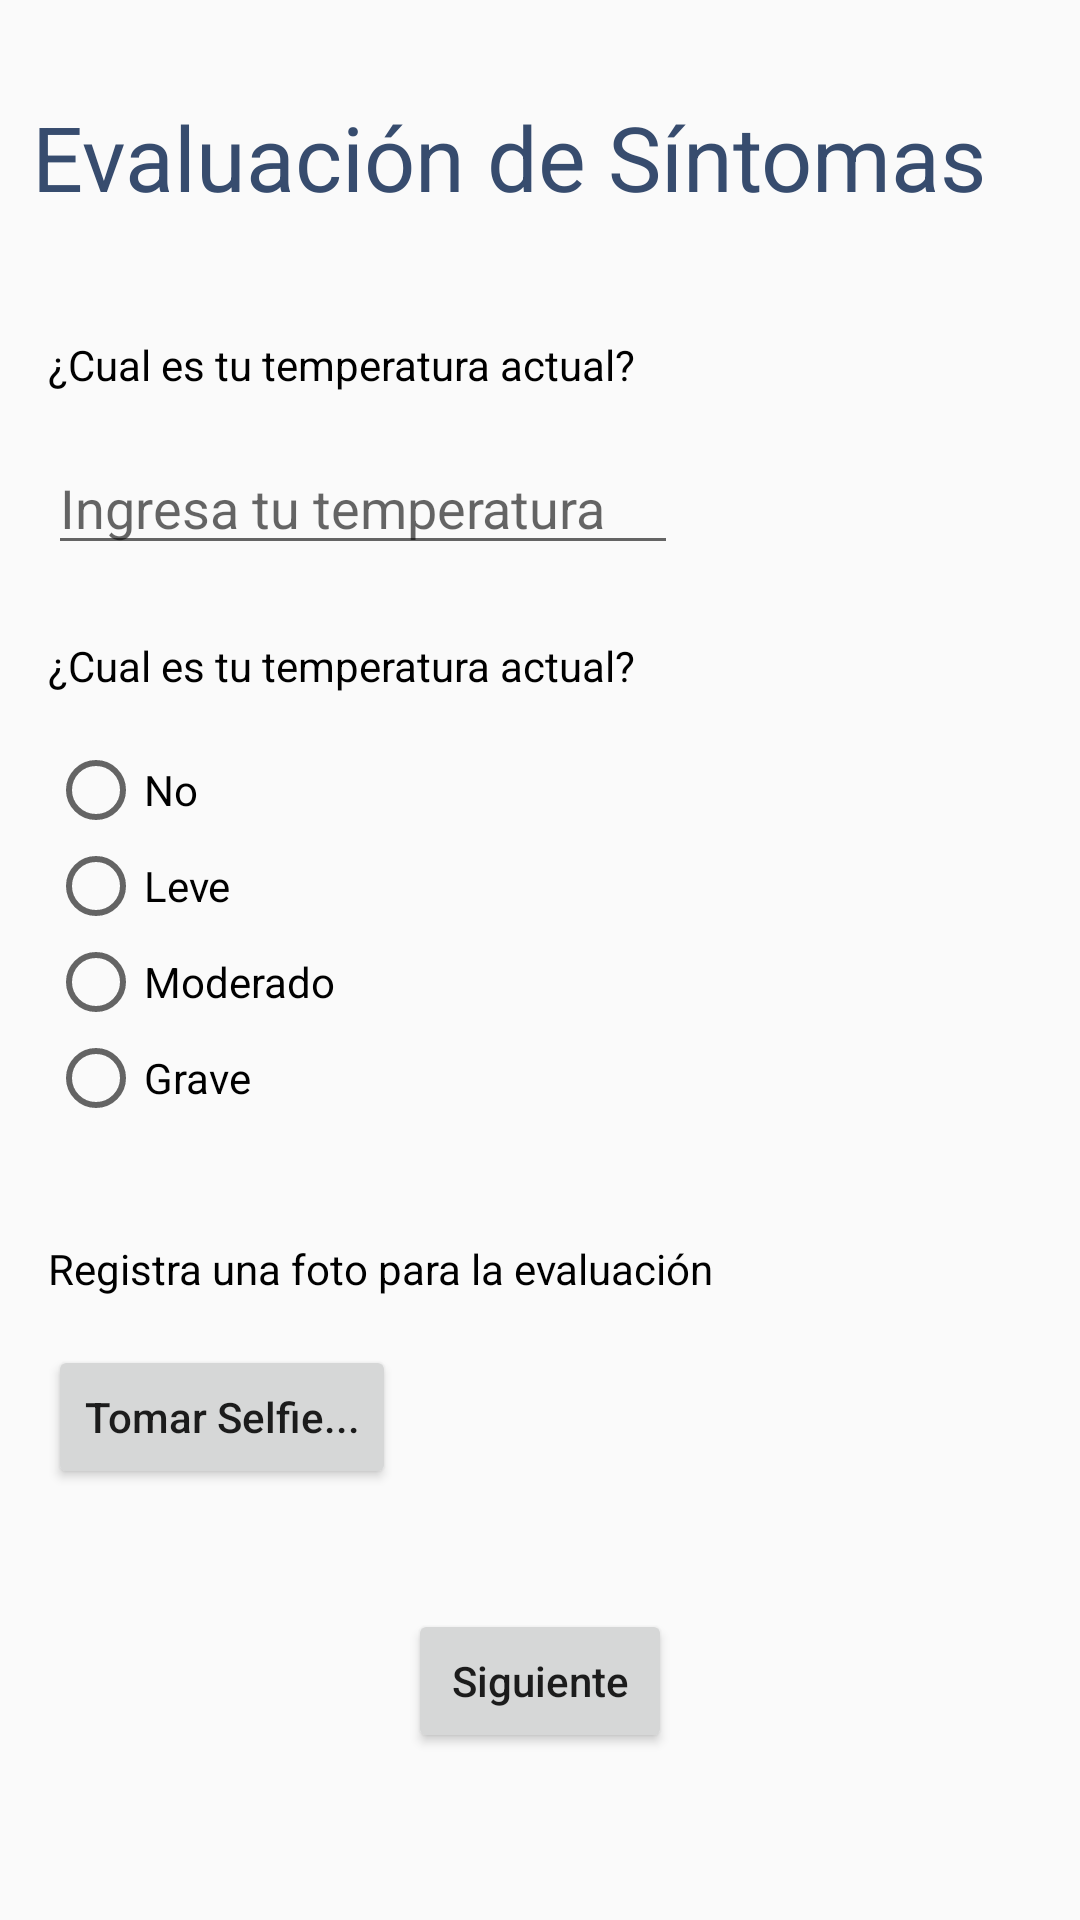

Reconstruct the res/layout file that produces this screen, plus the resources it refers to.
<!-- AndroidManifest.xml: application theme Theme.AppCompat.Light.NoActionBar -->
<!-- res/layout/activity_act_evaluacion.xml -->
<?xml version="1.0" encoding="utf-8"?>
<androidx.constraintlayout.widget.ConstraintLayout xmlns:android="http://schemas.android.com/apk/res/android"
    xmlns:app="http://schemas.android.com/apk/res-auto"
    xmlns:tools="http://schemas.android.com/tools"
    android:layout_width="match_parent"
    android:layout_height="match_parent"
    tools:context=".ActEvaluacion">

    <TextView
        android:id="@+id/textView15"
        android:layout_width="wrap_content"
        android:layout_height="wrap_content"
        android:layout_marginStart="16dp"
        android:layout_marginLeft="16dp"
        android:layout_marginTop="24dp"
        android:text="¿Cual es tu temperatura actual?"
        android:textColor="#000000"
        app:layout_constraintStart_toStartOf="parent"
        app:layout_constraintTop_toBottomOf="@+id/editText" />

    <TextView
        android:id="@+id/textView16"
        android:layout_width="wrap_content"
        android:layout_height="wrap_content"
        android:layout_marginStart="16dp"
        android:layout_marginLeft="16dp"
        android:layout_marginTop="32dp"
        android:text="Registra una foto para la evaluación"
        android:textColor="#000000"
        app:layout_constraintStart_toStartOf="parent"
        app:layout_constraintTop_toBottomOf="@+id/radioGroup" />

    <Button
        android:id="@+id/button7"
        android:layout_width="wrap_content"
        android:layout_height="wrap_content"
        android:layout_marginBottom="16dp"
        android:onClick="siguiente"
        android:text="Siguiente"
        android:textAllCaps="false"
        app:layout_constraintBottom_toBottomOf="parent"
        app:layout_constraintEnd_toEndOf="parent"
        app:layout_constraintStart_toStartOf="parent"
        app:layout_constraintTop_toBottomOf="@+id/button8" />

    <TextView
        android:id="@+id/textView13"
        android:layout_width="339dp"
        android:layout_height="56dp"
        android:layout_marginTop="32dp"
        android:text="Evaluación de Síntomas"
        android:textColor="#374C6E"
        android:textSize="30sp"
        app:layout_constraintEnd_toEndOf="parent"
        app:layout_constraintStart_toStartOf="parent"
        app:layout_constraintTop_toTopOf="parent" />

    <TextView
        android:id="@+id/textView14"
        android:layout_width="wrap_content"
        android:layout_height="wrap_content"
        android:layout_marginStart="16dp"
        android:layout_marginLeft="16dp"
        android:layout_marginTop="24dp"
        android:text="¿Cual es tu temperatura actual?"
        android:textColor="#000000"
        app:layout_constraintStart_toStartOf="parent"
        app:layout_constraintTop_toBottomOf="@+id/textView13" />

    <EditText
        android:id="@+id/editText"
        android:layout_width="wrap_content"
        android:layout_height="wrap_content"
        android:layout_marginStart="16dp"
        android:layout_marginLeft="16dp"
        android:layout_marginTop="16dp"
        android:ems="10"
        android:hint="Ingresa tu temperatura"
        android:inputType="textPersonName"
        app:layout_constraintStart_toStartOf="parent"
        app:layout_constraintTop_toBottomOf="@+id/textView14" />

    <RadioGroup
        android:id="@+id/radioGroup"
        android:layout_width="311dp"
        android:layout_height="134dp"
        android:layout_marginStart="16dp"
        android:layout_marginLeft="16dp"
        android:layout_marginTop="16dp"
        app:layout_constraintStart_toStartOf="parent"
        app:layout_constraintTop_toBottomOf="@+id/textView15">

        <RadioButton
            android:id="@+id/radioButton"
            android:layout_width="69dp"
            android:layout_height="wrap_content"
            android:text="No" />

        <RadioButton
            android:id="@+id/radioButton2"
            android:layout_width="wrap_content"
            android:layout_height="wrap_content"
            android:text="Leve" />

        <RadioButton
            android:id="@+id/radioButton3"
            android:layout_width="wrap_content"
            android:layout_height="wrap_content"
            android:text="Moderado" />

        <RadioButton
            android:id="@+id/radioButton4"
            android:layout_width="wrap_content"
            android:layout_height="wrap_content"
            android:text="Grave" />
    </RadioGroup>

    <Button
        android:id="@+id/button8"
        android:layout_width="wrap_content"
        android:layout_height="wrap_content"
        android:layout_marginStart="16dp"
        android:layout_marginLeft="16dp"
        android:layout_marginTop="16dp"
        android:onClick="foto"
        android:text="Tomar Selfie..."
        android:textAllCaps="false"
        app:layout_constraintStart_toStartOf="parent"
        app:layout_constraintTop_toBottomOf="@+id/textView16" />

</androidx.constraintlayout.widget.ConstraintLayout>
<!-- resources referenced by this layout -->
<resources>

</resources>
